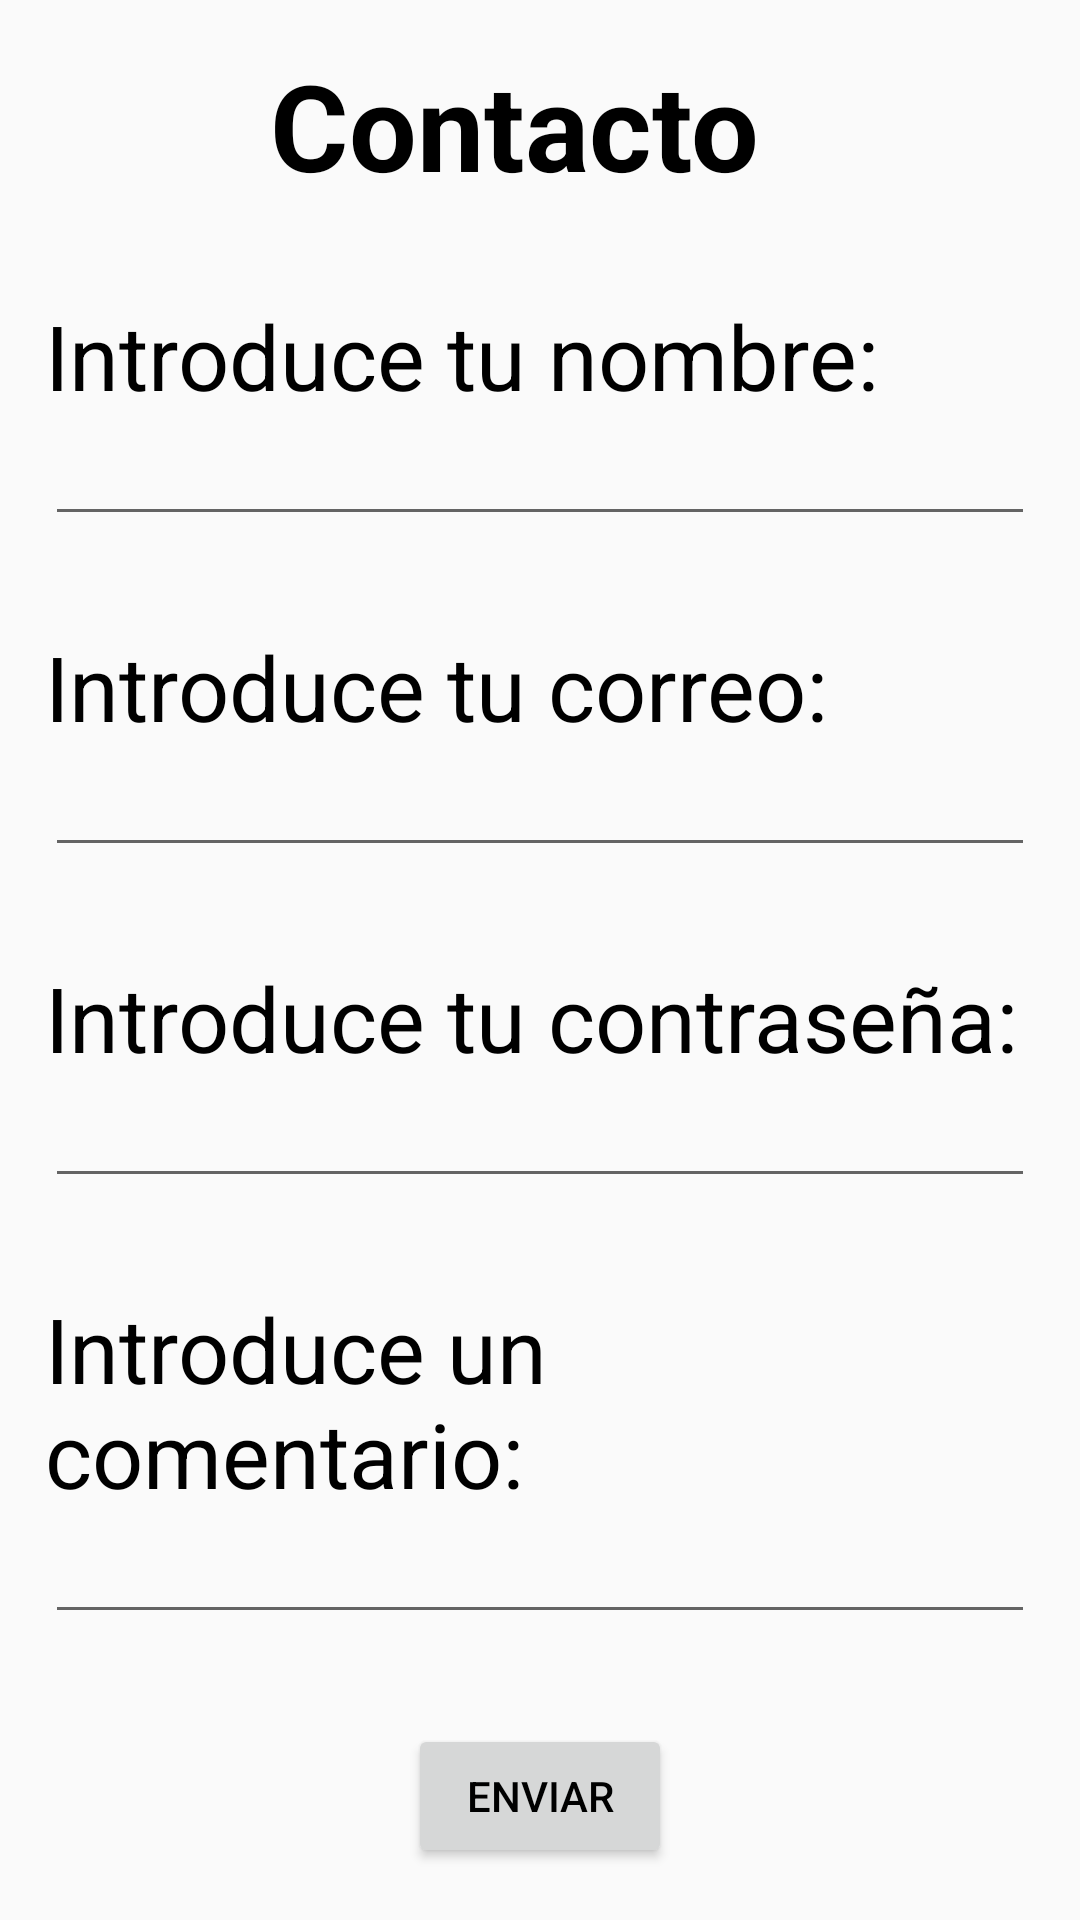

Produce the Android XML layout that renders to this screen, including the resource entries it uses.
<!-- AndroidManifest.xml: application theme AppTheme -->
<!-- res/layout/activity_contact.xml -->
<?xml version="1.0" encoding="utf-8"?>
<LinearLayout xmlns:android="http://schemas.android.com/apk/res/android"
    xmlns:app="http://schemas.android.com/apk/res-auto"
    xmlns:tools="http://schemas.android.com/tools"
    android:layout_width="match_parent"
    android:layout_height="match_parent"
    tools:context=".Contact"
    android:orientation="vertical"
    android:layout_gravity="center_vertical"
    android:padding="15dp">


        <TextView
            android:layout_width="180dp"
            android:layout_height="wrap_content"
            android:text="Contacto"
            android:textStyle="bold"
            android:layout_gravity="center_horizontal"
            android:textSize="40sp"/>

        <TextView
            android:layout_width="match_parent"
            android:layout_height="wrap_content"
            android:paddingTop="30dp"
            android:text="Introduce tu nombre:"
            android:textSize="30sp"/>

        <EditText
            android:layout_width="match_parent"
            android:layout_height="40sp"
            android:id="@+id/etNombre"
            />

        <TextView
            android:layout_width="match_parent"
            android:layout_height="wrap_content"
            android:paddingTop="30dp"
            android:text="Introduce tu correo:"
            android:textSize="30sp"/>

        <EditText
            android:layout_width="match_parent"
            android:layout_height="40sp"
            android:id="@+id/etCorreo"
            />

        <TextView
            android:layout_width="match_parent"
            android:layout_height="wrap_content"
            android:paddingTop="30dp"
            android:text="Introduce tu contraseña:"
            android:textSize="30sp"/>

        <EditText
            android:layout_width="match_parent"
            android:layout_height="40sp"
            android:id="@+id/etContrasena"
            android:inputType="textPassword"
            />

        <TextView
            android:layout_width="match_parent"
            android:layout_height="wrap_content"
            android:paddingTop="30dp"
            android:text="Introduce un comentario:"
            android:textSize="30sp"/>

        <EditText
            android:layout_width="match_parent"
            android:layout_height="40sp"
            android:id="@+id/etComentario"
            />

        <Button
            android:layout_width="wrap_content"
            android:layout_height="wrap_content"
            android:text="Enviar"
            android:layout_gravity="center_horizontal"
            android:layout_marginTop="30dp"
            android:id="@+id/btEnviar"/>
</LinearLayout>
<!-- resources referenced by this layout -->
<resources>
  <style name="AppTheme" parent="Theme.AppCompat.Light">
          
          <item name="colorPrimary">@color/colorPrimary</item>
          <item name="colorPrimaryDark">@color/colorPrimaryDark</item>
          <item name="colorAccent">@color/colorAccent</item>
          <item name="android:textColor">#000000</item>
          <item name="actionMenuTextColor">#000000</item>
          <item name="android:windowActionBar">false</item>
          <item name="android:windowNoTitle">true</item>
      </style>
  <color name="colorPrimary">#9342E3</color>
  <color name="colorPrimaryDark">#FF9800</color>
  <color name="colorAccent">#3F51B5</color>
</resources>
